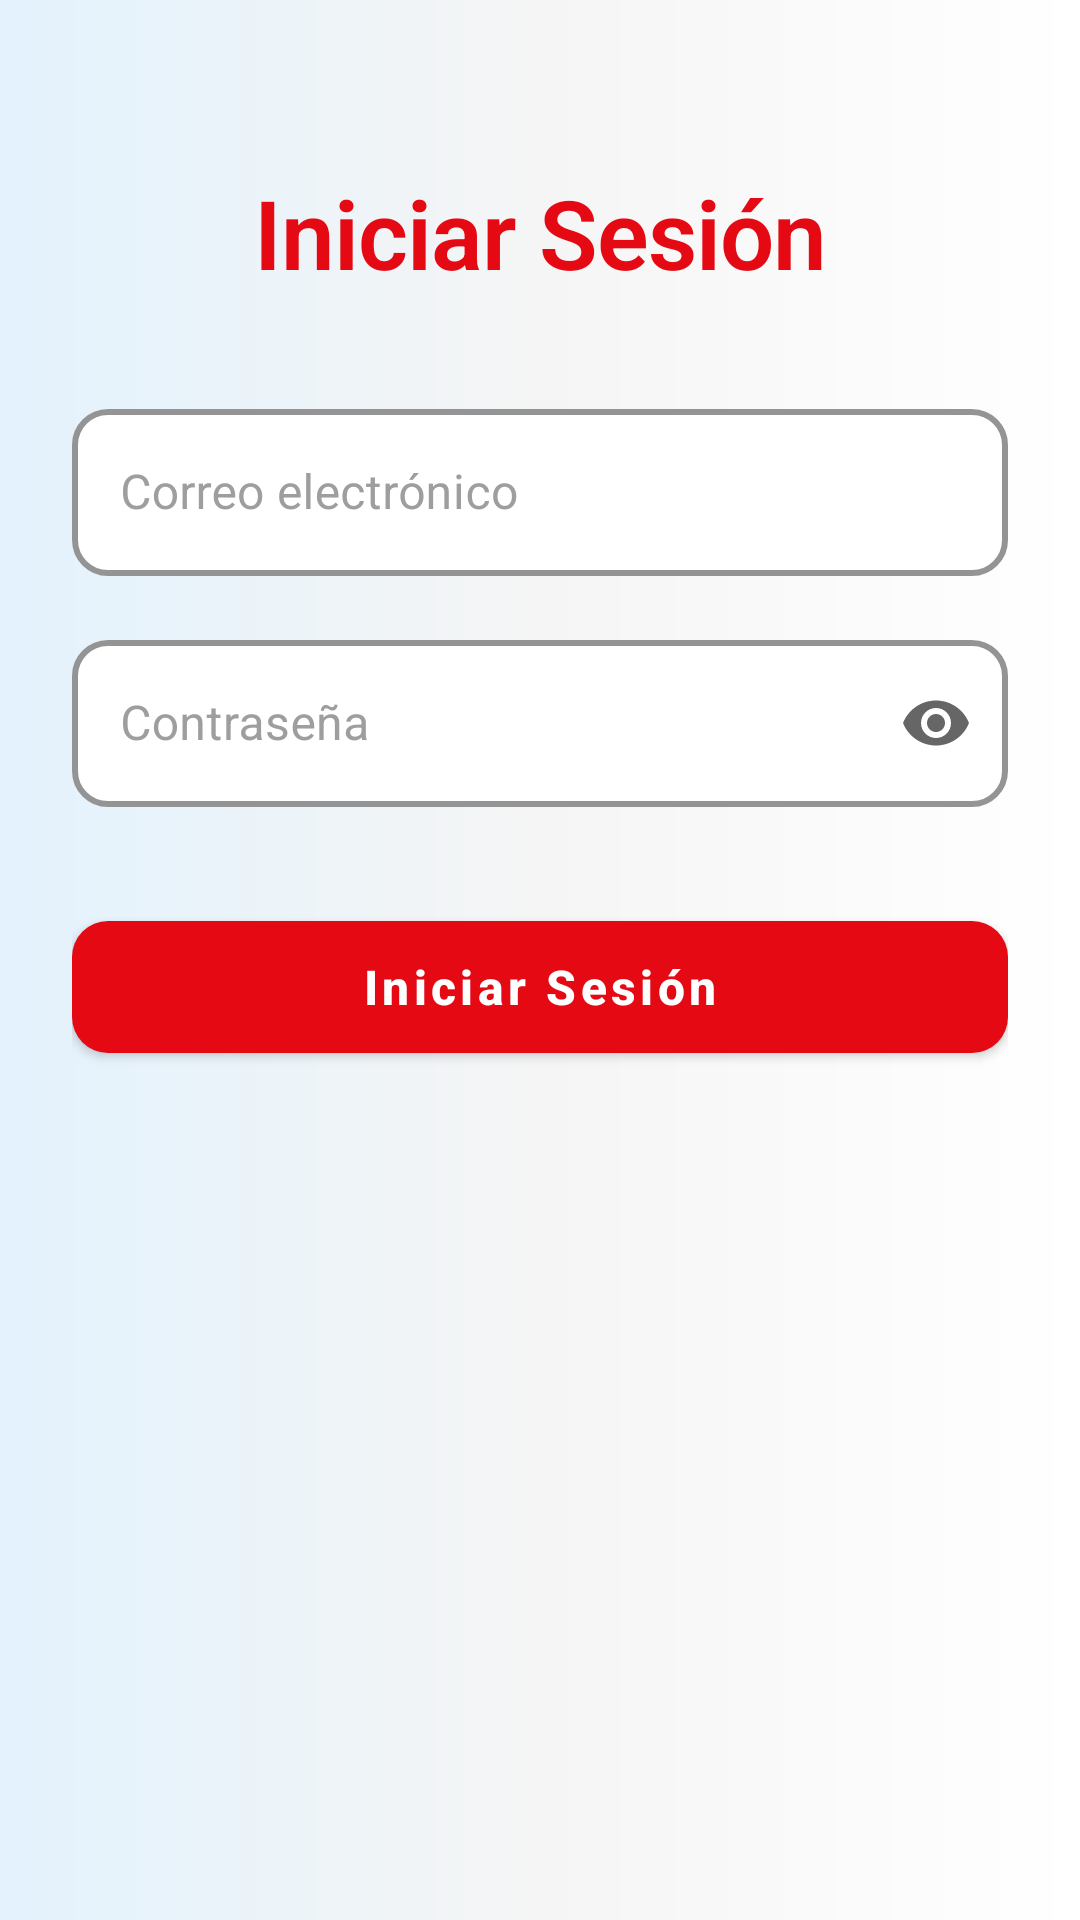

Here is an Android app screen rendered from its layout file. Give the layout XML and the strings, colors and styles it references.
<!-- AndroidManifest.xml: application theme Theme.Ensenando -->
<!-- res/layout/fragment_login.xml -->
<?xml version="1.0" encoding="utf-8"?>
<androidx.constraintlayout.widget.ConstraintLayout xmlns:android="http://schemas.android.com/apk/res/android"
    xmlns:app="http://schemas.android.com/apk/res-auto"
    xmlns:tools="http://schemas.android.com/tools"
    android:layout_width="match_parent"
    android:layout_height="match_parent">

    
    <View
        android:id="@+id/backgroundGradient"
        android:layout_width="0dp"
        android:layout_height="0dp"
        android:background="@drawable/bg_gradient_welcome"
        app:layout_constraintBottom_toBottomOf="parent"
        app:layout_constraintEnd_toEndOf="parent"
        app:layout_constraintStart_toStartOf="parent"
        app:layout_constraintTop_toTopOf="parent" />

    <ScrollView
        android:layout_width="0dp"
        android:layout_height="0dp"
        android:fillViewport="true"
        app:layout_constraintBottom_toBottomOf="parent"
        app:layout_constraintEnd_toEndOf="parent"
        app:layout_constraintStart_toStartOf="parent"
        app:layout_constraintTop_toTopOf="parent">

        <androidx.constraintlayout.widget.ConstraintLayout
            android:layout_width="match_parent"
            android:layout_height="wrap_content"
            android:padding="24dp">

        <TextView
            android:id="@+id/titleLogin"
            android:layout_width="wrap_content"
            android:layout_height="wrap_content"
            android:layout_marginTop="32dp"
            android:text="Iniciar Sesión"
            android:textAppearance="@style/TextAppearance.Headline1"
            android:textColor="@color/streaming_red"
        android:elevation="0dp"
            app:layout_constraintEnd_toEndOf="parent"
            app:layout_constraintStart_toStartOf="parent"
            app:layout_constraintTop_toTopOf="parent" />

        <com.google.android.material.textfield.TextInputLayout
            android:id="@+id/tilCorreo"
            style="@style/Widget.Ensenando.TextInputLayout.OutlinedBox"
            android:layout_width="0dp"
            android:layout_height="wrap_content"
            android:layout_marginTop="32dp"
            android:hint="Correo electrónico"
            app:layout_constraintEnd_toEndOf="parent"
            app:layout_constraintStart_toStartOf="parent"
            app:layout_constraintTop_toBottomOf="@id/titleLogin">

            <com.google.android.material.textfield.TextInputEditText
                android:id="@+id/etCorreo"
                android:layout_width="match_parent"
                android:layout_height="wrap_content"
                android:inputType="textEmailAddress" />
        </com.google.android.material.textfield.TextInputLayout>

        <com.google.android.material.textfield.TextInputLayout
            android:id="@+id/tilContrasena"
            style="@style/Widget.Ensenando.TextInputLayout.OutlinedBox"
            android:layout_width="0dp"
            android:layout_height="wrap_content"
            android:layout_marginTop="16dp"
            android:hint="Contraseña"
            app:endIconMode="password_toggle"
            app:layout_constraintEnd_toEndOf="parent"
            app:layout_constraintStart_toStartOf="parent"
            app:layout_constraintTop_toBottomOf="@id/tilCorreo">

            <com.google.android.material.textfield.TextInputEditText
                android:id="@+id/etContrasena"
                android:layout_width="match_parent"
                android:layout_height="wrap_content"
                android:inputType="textPassword" />
        </com.google.android.material.textfield.TextInputLayout>

        <com.google.android.material.button.MaterialButton
            android:id="@+id/btnLogin"
            style="@style/Widget.Ensenando.Button.Primary"
            android:layout_width="0dp"
            android:layout_marginTop="32dp"
            app:layout_constraintEnd_toEndOf="parent"
            app:layout_constraintStart_toStartOf="parent"
            app:layout_constraintTop_toBottomOf="@id/tilContrasena"
            android:text="Iniciar Sesión" />

        <ProgressBar
            android:id="@+id/progressLogin"
            android:layout_width="wrap_content"
            android:layout_height="wrap_content"
            android:visibility="gone"
            app:layout_constraintEnd_toEndOf="parent"
            app:layout_constraintStart_toStartOf="parent"
            app:layout_constraintTop_toBottomOf="@id/btnLogin" />

        </androidx.constraintlayout.widget.ConstraintLayout>
    </ScrollView>
</androidx.constraintlayout.widget.ConstraintLayout>
<!-- resources referenced by this layout -->
<resources>
  <color name="streaming_red">#E50914</color>
  <!-- drawable bg_gradient_welcome (drawable) -->
  <?xml version="1.0" encoding="utf-8"?>
  <shape xmlns:android="http://schemas.android.com/apk/res/android"
      android:shape="rectangle">
      <gradient
          android:type="linear"
          android:angle="180"
          android:startColor="#FFFFFF"
          android:centerColor="#F5F5F5"
          android:endColor="#E3F2FD" />
  </shape>
  <style name="TextAppearance.Headline1" parent="TextAppearance.MaterialComponents.Headline1">
          <item name="android:textSize">32sp</item>
          <item name="android:textStyle">bold</item>
          <item name="android:textColor">@color/text_primary_light</item>
          <item name="android:letterSpacing">-0.01</item>
      </style>
  <style name="Widget.Ensenando.Button.Primary" parent="Widget.MaterialComponents.Button">
          <item name="android:layout_height">56dp</item>
          <item name="android:minHeight">56dp</item>
          <item name="android:paddingStart">24dp</item>
          <item name="android:paddingEnd">24dp</item>
          <item name="cornerRadius">12dp</item>
          <item name="android:textAllCaps">false</item>
          <item name="android:textSize">16sp</item>
          <item name="android:textStyle">bold</item>
          <item name="android:textColor">@color/white</item>
          <item name="backgroundTint">@color/streaming_red</item>
          <item name="android:elevation">4dp</item>
      </style>
  <style name="Widget.Ensenando.TextInputLayout.OutlinedBox" parent="Widget.MaterialComponents.TextInputLayout.OutlinedBox">
          <item name="boxCornerRadiusTopStart">12dp</item>
          <item name="boxCornerRadiusTopEnd">12dp</item>
          <item name="boxCornerRadiusBottomStart">12dp</item>
          <item name="boxCornerRadiusBottomEnd">12dp</item>
          <item name="boxStrokeWidth">2dp</item>
          <item name="boxStrokeColor">@color/border_light</item>
          <item name="boxBackgroundColor">@color/card_background_light</item>
          <item name="hintTextColor">@color/text_hint_light</item>
          <item name="android:textColorHint">@color/text_hint_light</item>
          <item name="android:textColor">@color/text_primary_light</item>
          <item name="android:textSize">16sp</item>
      </style>
  <style name="Theme.Ensenando" parent="Base.Theme.Ensenando" />
  <color name="text_primary_light">#000000</color>
  <color name="white">#FFFFFF</color>
  <color name="border_light">#BDBDBD</color>
  <color name="card_background_light">#FFFFFF</color>
  <color name="text_hint_light">#9E9E9E</color>
  <color name="streaming_red_dark">#B20710</color>
  <color name="uleam_primary">#1E88E5</color>
  <color name="uleam_primary_dark">#1565C0</color>
  <color name="background_primary_light">#FFFFFF</color>
  <color name="surface_light">#FFFFFF</color>
  <color name="surface_variant_light">#F5F5F5</color>
  <color name="text_secondary_light">#424242</color>
  <color name="accent_error">#D32F2F</color>
</resources>
